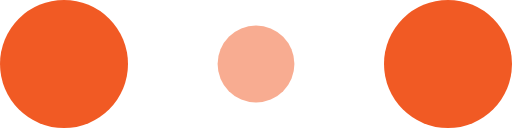
t = 0.00 s
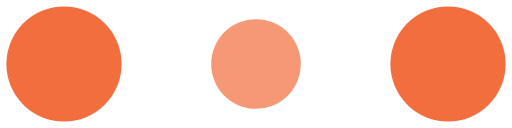
t = 0.10 s
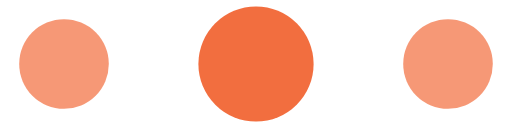
t = 0.30 s
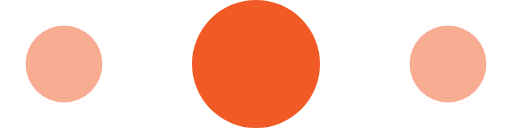
t = 0.40 s
t = 0.50 s: frame unchanged from t = 0.30 s, image omitted
t = 0.70 s: frame unchanged from t = 0.10 s, image omitted

The animated SVG that drew these frames (rendered in a browser with its animation timeline set to each time). Animation: 6 SMIL elements (animate=6); one cycle of 0.80 s, repeats indefinitely.

<!-- By Sam Herbert (@sherb), for everyone. More @ http://goo.gl/7AJzbL -->
<svg width="120" height="30" viewBox="0 0 120 30" xmlns="http://www.w3.org/2000/svg" fill="#f15a24">
    <circle cx="15" cy="15" r="15">
        <animate attributeName="r" from="15" to="15"
                 begin="0s" dur="0.8s"
                 values="15;9;15" calcMode="linear"
                 repeatCount="indefinite" />
        <animate attributeName="fill-opacity" from="1" to="1"
                 begin="0s" dur="0.8s"
                 values="1;.5;1" calcMode="linear"
                 repeatCount="indefinite" />
    </circle>
    <circle cx="60" cy="15" r="9" fill-opacity="0.3">
        <animate attributeName="r" from="9" to="9"
                 begin="0s" dur="0.8s"
                 values="9;15;9" calcMode="linear"
                 repeatCount="indefinite" />
        <animate attributeName="fill-opacity" from="0.5" to="0.5"
                 begin="0s" dur="0.8s"
                 values=".5;1;.5" calcMode="linear"
                 repeatCount="indefinite" />
    </circle>
    <circle cx="105" cy="15" r="15">
        <animate attributeName="r" from="15" to="15"
                 begin="0s" dur="0.8s"
                 values="15;9;15" calcMode="linear"
                 repeatCount="indefinite" />
        <animate attributeName="fill-opacity" from="1" to="1"
                 begin="0s" dur="0.8s"
                 values="1;.5;1" calcMode="linear"
                 repeatCount="indefinite" />
    </circle>
</svg>
